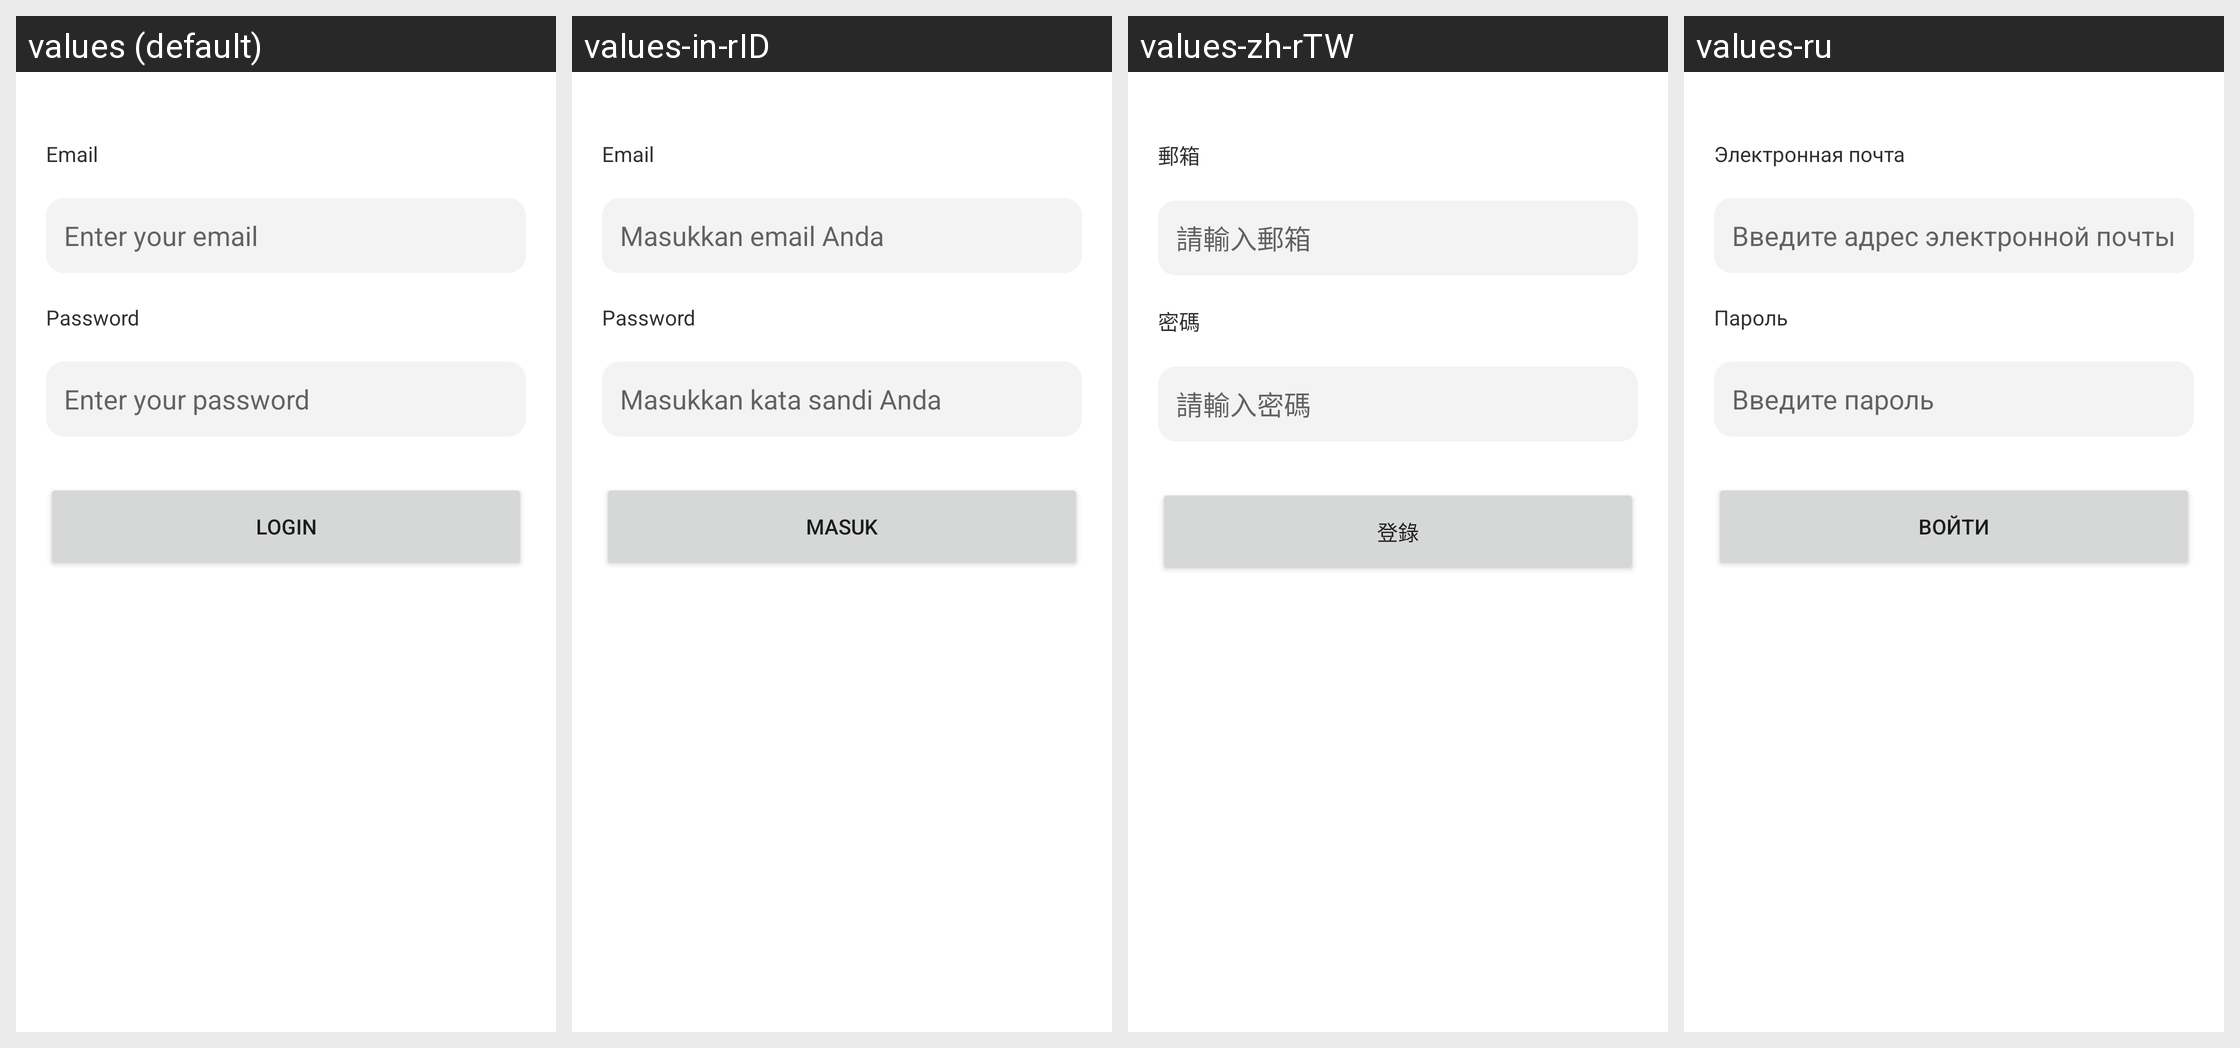

This grid shows one Android layout under several languages. Give, for every string resource on the screen, its name, the default text and each shown locale's text.
Android screen res/layout/activity_login.xml rendered under 4 locales, left to right: values (default), values-in-rID, values-zh-rTW, values-ru. Device: Nexus 5 (rendered at 1080×1920; each locale shown at half size, 540×960, under a caption strip naming it); theme Theme.IgDownloader.
Other locales in the repository, not shown: values-ar, values-hi-rIN, values-ja-rJP, values-ko-rKR, values-ru-rRU, values-vi-rVN, values-zh-rCN.
Strings drawn on this screen, with the default value and each locale's value (text and hints the layout hard-codes, and strings that could not be matched under every locale, appear in the picture but are not listed):

username
  values: Email
  values-in-rID: Email
  values-zh-rTW: 郵箱
  values-ru: Электронная почта

username_hint
  values: Enter your email
  values-in-rID: Masukkan email Anda
  values-zh-rTW: 請輸入郵箱
  values-ru: Введите адрес электронной почты

password
  values: Password
  values-in-rID: Password
  values-zh-rTW: 密碼
  values-ru: Пароль

password_hint
  values: Enter your password
  values-in-rID: Masukkan kata sandi Anda
  values-zh-rTW: 請輸入密碼
  values-ru: Введите пароль

login
  values: Login
  values-in-rID: Masuk
  values-zh-rTW: 登錄
  values-ru: Войти
